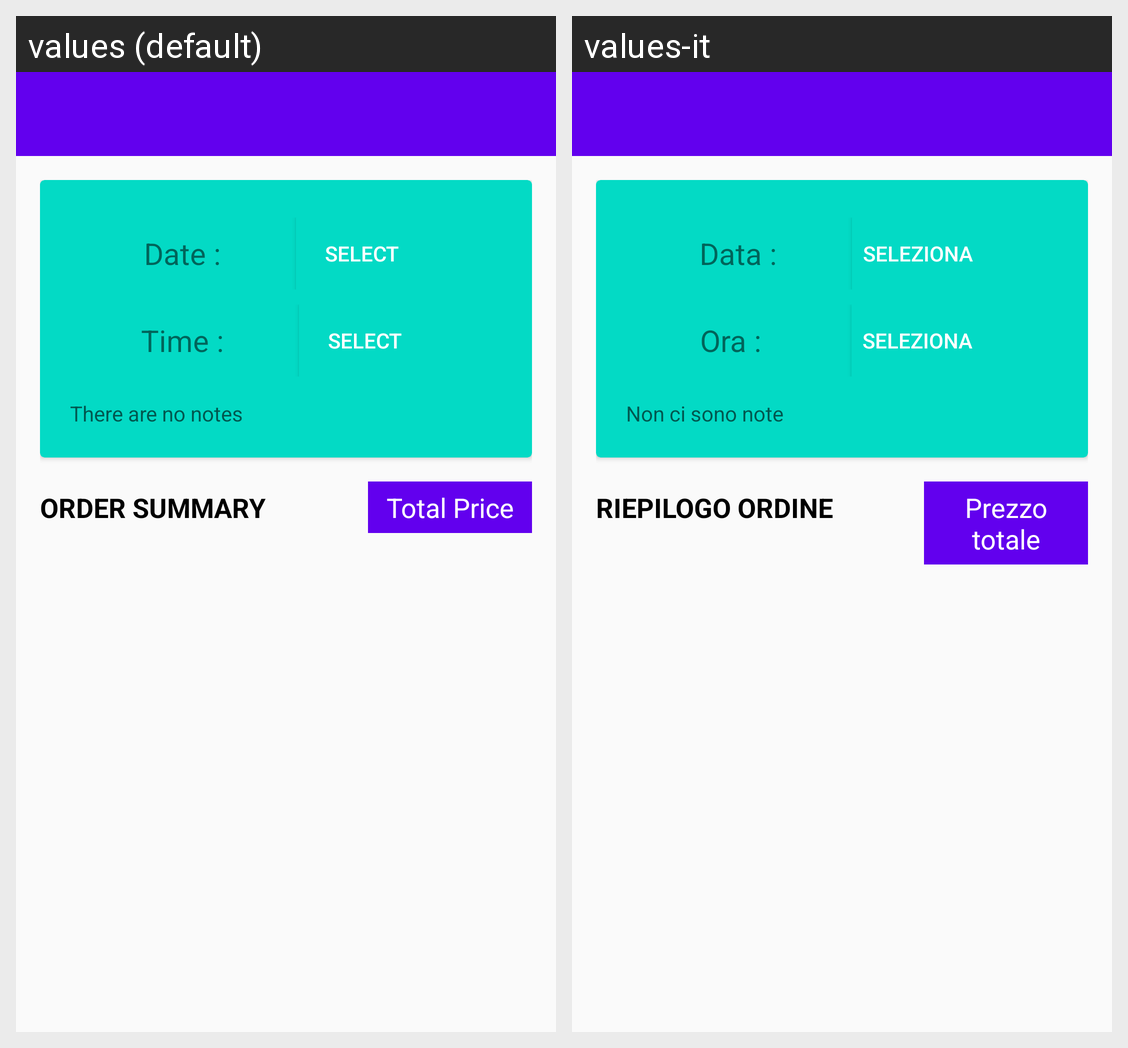

This grid shows one Android layout under two languages. Give, for every string resource on the screen, its name, the default text and each shown locale's text.
Android screen res/layout/activity_display_reservation.xml rendered under 2 locales, left to right: values (default), values-it. Device: Nexus 5 (rendered at 1080×1920; each locale shown at half size, 540×960, under a caption strip naming it); theme AppTheme.NoActionBar.
Strings drawn on this screen, with the default value and each locale's value (text and hints the layout hard-codes, and strings that could not be matched under every locale, appear in the picture but are not listed):

date
  values: Date :
  values-it: Data :

select
  values: Select
  values-it: Seleziona

time
  values: Time :
  values-it: Ora :  

no_notes
  values: There are no notes
  values-it: Non ci sono note

order_summary
  values: ORDER SUMMARY
  values-it: RIEPILOGO ORDINE

total_price
  values: Total Price
  values-it: Prezzo totale
